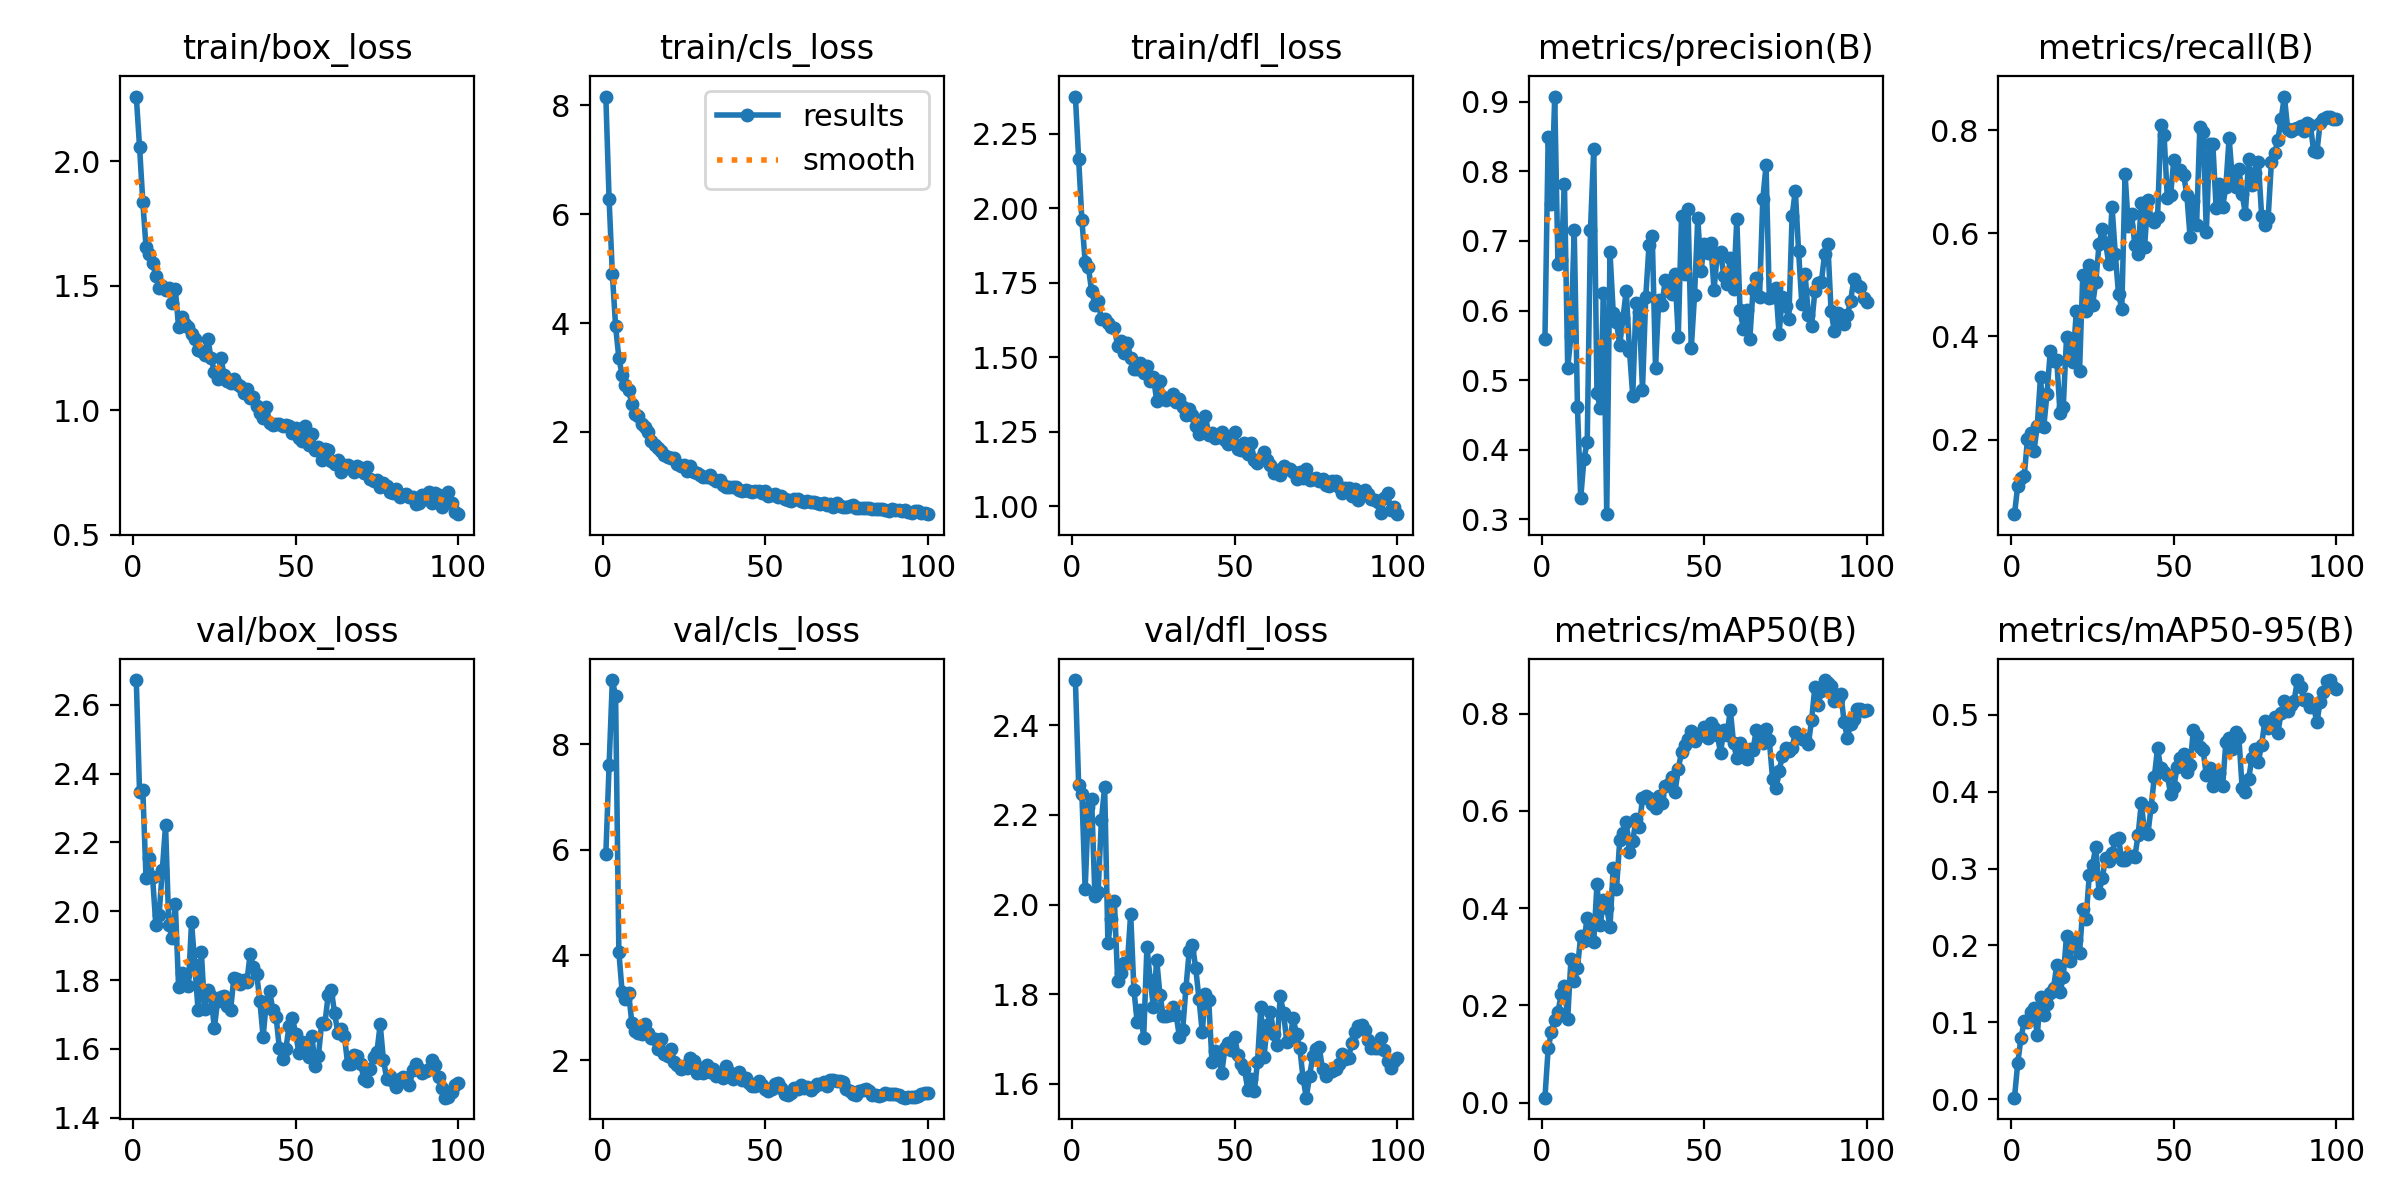

Values plotted in this chart, from the file beside it:
epoch, time, train/box_loss, train/cls_loss, train/dfl_loss, metrics/precision(B), metrics/recall(B), metrics/mAP50(B), metrics/mAP50-95(B), val/box_loss, val/cls_loss, val/dfl_loss, lr/pg0, lr/pg1, lr/pg2
1, 36.48, 2.259, 8.162, 2.374, 0.5596, 0.05556, 0.01009, 0.00189, 2.672, 5.914, 2.501, 3.333e-05, 3.333e-05, 3.333e-05
2, 47.01, 2.057, 6.274, 2.165, 0.8495, 0.1111, 0.1119, 0.04703, 2.346, 7.604, 2.268, 6.90001e-05, 6.90001e-05, 6.90001e-05
3, 56.95, 1.837, 4.908, 1.96, 0.7523, 0.1266, 0.1457, 0.07965, 2.353, 9.223, 2.247, 0.000104, 0.000104, 0.000104
4, 67.29, 1.654, 3.939, 1.821, 0.9072, 0.1296, 0.1702, 0.1013, 2.096, 8.917, 2.034, 0.0001382, 0.0001382, 0.0001382
5, 77.4, 1.625, 3.357, 1.802, 0.6663, 0.201, 0.1863, 0.1001, 2.154, 4.063, 2.218, 0.0001717, 0.0001717, 0.0001717
6, 87.41, 1.59, 3.044, 1.721, 0.6729, 0.2123, 0.2227, 0.1133, 2.101, 3.307, 2.235, 0.0002045, 0.0002045, 0.0002045
7, 96.64, 1.539, 2.861, 1.677, 0.7815, 0.1786, 0.2392, 0.1185, 1.961, 3.162, 2.02, 0.0002366, 0.0002366, 0.0002366
8, 106.5, 1.49, 2.76, 1.688, 0.518, 0.2268, 0.1726, 0.08314, 1.989, 3.28, 2.029, 0.0002679, 0.0002679, 0.0002679
9, 116.4, 1.499, 2.517, 1.628, 0.5635, 0.3216, 0.2957, 0.1333, 2.12, 2.712, 2.189, 0.000279, 0.000279, 0.000279
10, 126.5, 1.483, 2.337, 1.627, 0.7159, 0.2247, 0.2491, 0.1089, 2.25, 2.567, 2.263, 0.000276, 0.000276, 0.000276
11, 135.9, 1.491, 2.287, 1.614, 0.4609, 0.2891, 0.2772, 0.1232, 1.959, 2.514, 1.913, 0.000273, 0.000273, 0.000273
12, 145.7, 1.429, 2.137, 1.602, 0.3303, 0.3711, 0.3421, 0.1385, 1.923, 2.496, 1.968, 0.00027, 0.00027, 0.00027
13, 155.6, 1.487, 2.08, 1.598, 0.3871, 0.3518, 0.3327, 0.1446, 2.022, 2.698, 2.007, 0.000267, 0.000267, 0.000267
14, 166.1, 1.334, 1.99, 1.537, 0.4109, 0.3548, 0.3788, 0.1746, 1.781, 2.515, 1.83, 0.000264, 0.000264, 0.000264
15, 175.9, 1.374, 1.824, 1.556, 0.7161, 0.2512, 0.3637, 0.1391, 1.822, 2.425, 1.846, 0.000261, 0.000261, 0.000261
16, 186.2, 1.346, 1.757, 1.516, 0.8312, 0.2639, 0.3295, 0.1589, 1.815, 2.4, 1.87, 0.000258, 0.000258, 0.000258
17, 196.5, 1.335, 1.701, 1.549, 0.481, 0.3982, 0.4494, 0.2122, 1.784, 2.223, 1.87, 0.000255, 0.000255, 0.000255
18, 206.8, 1.305, 1.65, 1.496, 0.4597, 0.3703, 0.365, 0.1803, 1.968, 2.406, 1.979, 0.000252, 0.000252, 0.000252
19, 216.9, 1.285, 1.582, 1.461, 0.6245, 0.3514, 0.4159, 0.2042, 1.843, 2.12, 1.81, 0.000249, 0.000249, 0.000249
20, 226.8, 1.24, 1.531, 1.459, 0.3076, 0.4491, 0.4008, 0.2064, 1.713, 2.089, 1.738, 0.000246, 0.000246, 0.000246
21, 236.6, 1.238, 1.51, 1.481, 0.684, 0.3326, 0.3613, 0.1904, 1.883, 2.216, 1.765, 0.000243, 0.000243, 0.000243
22, 246.9, 1.221, 1.519, 1.448, 0.5971, 0.5196, 0.4819, 0.2467, 1.716, 1.962, 1.702, 0.00024, 0.00024, 0.00024
23, 256.6, 1.285, 1.417, 1.469, 0.584, 0.4502, 0.4392, 0.2343, 1.772, 1.917, 1.906, 0.000237, 0.000237, 0.000237
24, 267, 1.209, 1.381, 1.421, 0.5501, 0.5386, 0.5391, 0.2912, 1.753, 1.839, 1.832, 0.000234, 0.000234, 0.000234
25, 277.1, 1.154, 1.395, 1.434, 0.5895, 0.4609, 0.5542, 0.3044, 1.66, 1.895, 1.77, 0.000231, 0.000231, 0.000231
26, 287.2, 1.123, 1.273, 1.354, 0.6284, 0.5056, 0.577, 0.3284, 1.74, 1.85, 1.877, 0.000228, 0.000228, 0.000228
27, 297.6, 1.209, 1.374, 1.42, 0.5424, 0.5787, 0.5153, 0.2685, 1.751, 2.053, 1.798, 0.000225, 0.000225, 0.000225
28, 307.6, 1.143, 1.261, 1.368, 0.4774, 0.6084, 0.538, 0.2874, 1.754, 1.981, 1.752, 0.000222, 0.000222, 0.000222
29, 317.4, 1.116, 1.244, 1.357, 0.6108, 0.5822, 0.5822, 0.314, 1.724, 1.769, 1.75, 0.000219, 0.000219, 0.000219
30, 327.5, 1.107, 1.212, 1.365, 0.5972, 0.5408, 0.5674, 0.3104, 1.712, 1.858, 1.754, 0.000216, 0.000216, 0.000216
31, 337.6, 1.126, 1.164, 1.377, 0.4865, 0.6512, 0.6254, 0.3205, 1.807, 1.761, 1.772, 0.000213, 0.000213, 0.000213
32, 347.3, 1.104, 1.173, 1.349, 0.6193, 0.5602, 0.631, 0.3373, 1.804, 1.91, 1.752, 0.00021, 0.00021, 0.00021
33, 357.3, 1.098, 1.204, 1.36, 0.6934, 0.4815, 0.6266, 0.3392, 1.788, 1.784, 1.704, 0.000207, 0.000207, 0.000207
34, 367.3, 1.071, 1.128, 1.335, 0.7071, 0.4537, 0.6147, 0.3117, 1.801, 1.83, 1.721, 0.000204, 0.000204, 0.000204
35, 377.5, 1.086, 1.098, 1.308, 0.5179, 0.7151, 0.6065, 0.3115, 1.795, 1.71, 1.814, 0.000201, 0.000201, 0.000201
36, 387.2, 1.05, 1.115, 1.328, 0.6151, 0.614, 0.6298, 0.3162, 1.875, 1.729, 1.896, 0.000198, 0.000198, 0.000198
37, 397.1, 1.052, 1.026, 1.305, 0.6076, 0.6372, 0.6169, 0.3164, 1.838, 1.671, 1.91, 0.000195, 0.000195, 0.000195
38, 407.1, 1.018, 0.9838, 1.268, 0.6443, 0.578, 0.651, 0.3151, 1.819, 1.895, 1.858, 0.000192, 0.000192, 0.000192
39, 417.1, 0.9878, 0.9819, 1.242, 0.6285, 0.5608, 0.6552, 0.3431, 1.739, 1.782, 1.79, 0.000189, 0.000189, 0.000189
40, 427.4, 0.9668, 0.9807, 1.26, 0.624, 0.6595, 0.6698, 0.3852, 1.636, 1.644, 1.716, 0.000186, 0.000186, 0.000186
41, 437.2, 1.015, 0.9913, 1.305, 0.6517, 0.573, 0.6386, 0.3474, 1.736, 1.716, 1.8, 0.000183, 0.000183, 0.000183
42, 447, 0.9503, 0.9318, 1.24, 0.5624, 0.6651, 0.6863, 0.3443, 1.769, 1.776, 1.786, 0.00018, 0.00018, 0.00018
43, 457, 0.9403, 0.9219, 1.248, 0.7356, 0.6286, 0.7207, 0.3795, 1.713, 1.627, 1.648, 0.000177, 0.000177, 0.000177
44, 467.4, 0.9435, 0.9317, 1.229, 0.6527, 0.622, 0.736, 0.4189, 1.693, 1.661, 1.673, 0.000174, 0.000174, 0.000174
45, 477, 0.9456, 0.9206, 1.232, 0.7461, 0.6308, 0.7478, 0.4567, 1.602, 1.562, 1.666, 0.000171, 0.000171, 0.000171
46, 486.9, 0.9373, 0.8951, 1.25, 0.5455, 0.8094, 0.7636, 0.4302, 1.572, 1.512, 1.624, 0.000168, 0.000168, 0.000168
47, 496.8, 0.9385, 0.9042, 1.223, 0.6217, 0.7904, 0.7445, 0.4255, 1.601, 1.507, 1.679, 0.000165, 0.000165, 0.000165
48, 506.9, 0.9352, 0.9057, 1.209, 0.7328, 0.6682, 0.7575, 0.4216, 1.666, 1.607, 1.691, 0.000162, 0.000162, 0.000162
49, 516.5, 0.9069, 0.8825, 1.22, 0.6571, 0.6739, 0.7551, 0.3969, 1.69, 1.533, 1.675, 0.000159, 0.000159, 0.000159
50, 526.5, 0.9276, 0.9097, 1.25, 0.6959, 0.743, 0.7722, 0.4061, 1.644, 1.45, 1.705, 0.000156, 0.000156, 0.000156
51, 536.6, 0.8871, 0.8176, 1.194, 0.6822, 0.72, 0.7499, 0.4314, 1.589, 1.423, 1.663, 0.000153, 0.000153, 0.000153
52, 546.6, 0.8758, 0.8472, 1.189, 0.6963, 0.722, 0.78, 0.4433, 1.621, 1.457, 1.644, 0.00015, 0.00015, 0.00015
53, 557, 0.936, 0.8574, 1.212, 0.6298, 0.7139, 0.7708, 0.4487, 1.61, 1.545, 1.632, 0.000147, 0.000147, 0.000147
54, 567.3, 0.8618, 0.804, 1.176, 0.6813, 0.6748, 0.7563, 0.4257, 1.576, 1.561, 1.587, 0.000144, 0.000144, 0.000144
55, 577.4, 0.9054, 0.818, 1.214, 0.6845, 0.5926, 0.7193, 0.4346, 1.639, 1.482, 1.611, 0.000141, 0.000141, 0.000141
56, 587.9, 0.8415, 0.7617, 1.156, 0.6499, 0.662, 0.7655, 0.4796, 1.549, 1.37, 1.583, 0.000138, 0.000138, 0.000138
57, 599.1, 0.8508, 0.7496, 1.145, 0.6386, 0.6167, 0.755, 0.4721, 1.58, 1.347, 1.648, 0.000135, 0.000135, 0.000135
58, 609.3, 0.8019, 0.7281, 1.161, 0.6757, 0.8055, 0.8082, 0.4575, 1.674, 1.38, 1.77, 0.000132, 0.000132, 0.000132
59, 619.5, 0.8445, 0.7684, 1.184, 0.6316, 0.7966, 0.7392, 0.4536, 1.673, 1.467, 1.66, 0.000129, 0.000129, 0.000129
60, 629.8, 0.8407, 0.7661, 1.155, 0.7307, 0.6019, 0.7079, 0.4212, 1.756, 1.456, 1.731, 0.000126, 0.000126, 0.000126
... 40 more rows
